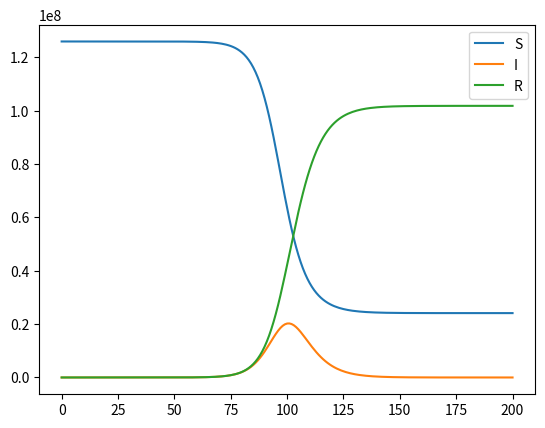

Generate this figure with matplotlib:
#%%
import matplotlib.pyplot as plt

N = 126000000  # 日本の人口
R0 = 2
gamma = 0.2
beta = R0 * gamma / N

S = N
I = 1  # 最初は1人が感染
R = 0

aS = [S]
aI = [I]
aR = [R]
aRt = [R0]

for t in range(200):
    S, I, R = S - beta * S * I, I + beta * S * I - gamma * I, R + gamma * I
    Rt = beta * S / gamma
    aS.append(S)
    aI.append(I)
    aR.append(R)
    aRt.append(Rt)

plt.plot(aS, label="S")
plt.plot(aI, label="I")
plt.plot(aR, label="R")
plt.legend()
